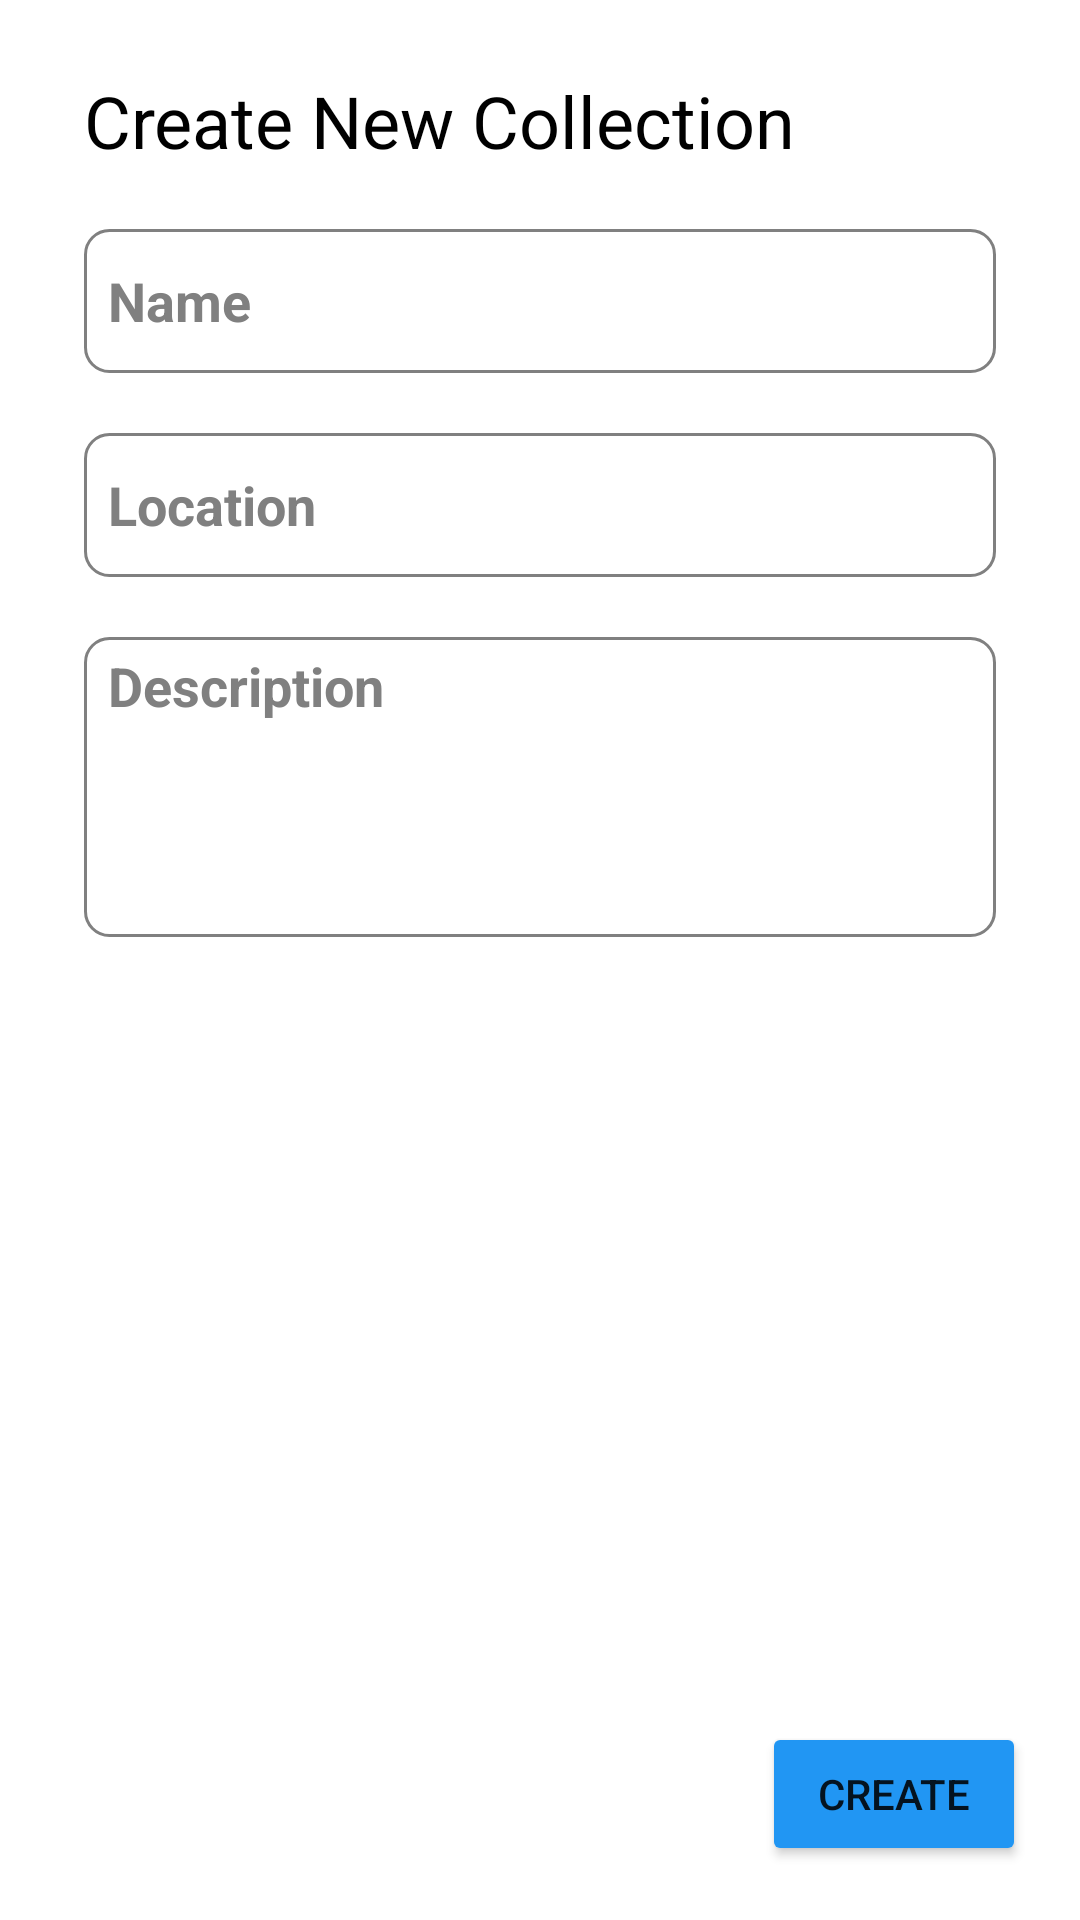

Layout XML and referenced resources for this Android screen:
<!-- AndroidManifest.xml: application theme Theme.CS401Collaboration -->
<!-- res/layout/activity_new_entity.xml -->
<?xml version="1.0" encoding="utf-8"?>
<androidx.constraintlayout.widget.ConstraintLayout xmlns:android="http://schemas.android.com/apk/res/android"
    xmlns:app="http://schemas.android.com/apk/res-auto"
    xmlns:tools="http://schemas.android.com/tools"
    android:layout_width="match_parent"
    android:layout_height="match_parent"
    android:background="#FFFFFF"
    tools:context=".NewHomeCollectionActivity">

    <TextView
        android:id="@+id/tv_new_entity_header"
        android:layout_width="wrap_content"
        android:layout_height="wrap_content"
        android:layout_marginStart="28dp"
        android:layout_marginTop="24dp"
        android:text="@string/create_new_collection"
        android:textColor="#000000"
        android:textSize="24sp"
        app:layout_constraintStart_toStartOf="parent"
        app:layout_constraintTop_toTopOf="parent" />

    <EditText
        android:id="@+id/et_new_entity_name"
        android:layout_width="0dp"
        android:layout_height="wrap_content"
        android:layout_marginStart="28dp"
        android:layout_marginTop="20dp"
        android:layout_marginEnd="28dp"
        android:background="@drawable/edit_text_border"
        android:ems="10"
        android:hint="@string/name"
        android:inputType="textPersonName"
        android:minHeight="48dp"
        android:textColorHint="#808080"
        app:layout_constraintEnd_toEndOf="parent"
        app:layout_constraintStart_toStartOf="parent"
        app:layout_constraintTop_toBottomOf="@+id/tv_new_entity_header"
        android:textColor="@color/black"
        android:textSize="18sp"
        android:textStyle="bold"/>

    <EditText
        android:id="@+id/et_new_entity_location"
        android:layout_width="0dp"
        android:layout_height="wrap_content"
        android:layout_marginStart="28dp"
        android:layout_marginTop="20dp"
        android:layout_marginEnd="28dp"
        android:background="@drawable/edit_text_border"
        android:ems="10"
        android:hint="@string/location"
        android:inputType="textPersonName"
        android:minHeight="48dp"
        android:textColorHint="#808080"
        app:layout_constraintEnd_toEndOf="parent"
        app:layout_constraintStart_toStartOf="parent"
        app:layout_constraintTop_toBottomOf="@+id/et_new_entity_name"
        android:textColor="@color/black"
        android:textSize="18sp"
        android:textStyle="bold"/>

    <Button
        android:id="@+id/bt_new_entity_create"
        android:layout_width="wrap_content"
        android:layout_height="wrap_content"
        android:layout_marginEnd="18dp"
        android:layout_marginBottom="18dp"
        android:backgroundTint="#2196F3"
        android:text="@string/create"
        app:layout_constraintBottom_toBottomOf="parent"
        app:layout_constraintEnd_toEndOf="parent" />

    <EditText
        android:id="@+id/et_new_entity_desc"
        android:layout_width="0dp"
        android:layout_height="100dp"
        android:layout_marginStart="28dp"
        android:layout_marginTop="20dp"
        android:layout_marginEnd="28dp"
        android:ems="10"
        android:gravity="start|top"
        android:hint="@string/description"
        android:inputType="textMultiLine"
        android:textColorHint="#808080"
        android:background="@drawable/edit_text_border"
        app:layout_constraintEnd_toEndOf="parent"
        app:layout_constraintStart_toStartOf="parent"
        app:layout_constraintTop_toBottomOf="@+id/et_new_entity_location"
        android:textColor="@color/black"
        android:textSize="18sp"
        android:textStyle="bold"/>

</androidx.constraintlayout.widget.ConstraintLayout>
<!-- resources referenced by this layout -->
<resources>
  <color name="black">#FF000000</color>
  <!-- drawable edit_text_border (drawable) -->
  <?xml version="1.0" encoding="utf-8"?>
  <shape
      xmlns:android="http://schemas.android.com/apk/res/android"
      android:shape="rectangle">
      <solid
          android:color="@android:color/transparent"/>
  
      <corners
          android:bottomRightRadius="8dp"
          android:bottomLeftRadius="8dp"
          android:topLeftRadius="8dp"
          android:topRightRadius="8dp"/>
      <stroke
          android:color="#808080"
          android:width="1dp"/>
      <padding
          android:left="8dp"
          android:right="8dp"
          android:bottom="4dp"
          android:top="4dp" />
  </shape>
  <string name="create">Create</string>
  <string name="create_new_collection">Create New Collection</string>
  <string name="description">Description</string>
  <string name="location">Location</string>
  <string name="name">Name</string>
  <style name="Theme.CS401Collaboration" parent="Theme.MaterialComponents.DayNight.DarkActionBar">
          
          <item name="colorPrimary">@color/purple_500</item>
          <item name="colorPrimaryVariant">@color/purple_700</item>
          <item name="colorOnPrimary">@color/white</item>
          
          <item name="colorSecondary">@color/teal_200</item>
          <item name="colorSecondaryVariant">@color/teal_700</item>
          <item name="colorOnSecondary">@color/black</item>
          
          <item name="android:statusBarColor" tools:targetApi="l">?attr/colorPrimaryVariant</item>
          
      </style>
  <color name="purple_500">#FF6200EE</color>
  <color name="purple_700">#FF3700B3</color>
  <color name="white">#FFFFFFFF</color>
  <color name="teal_200">#FF03DAC5</color>
  <color name="teal_700">#FF018786</color>
</resources>
